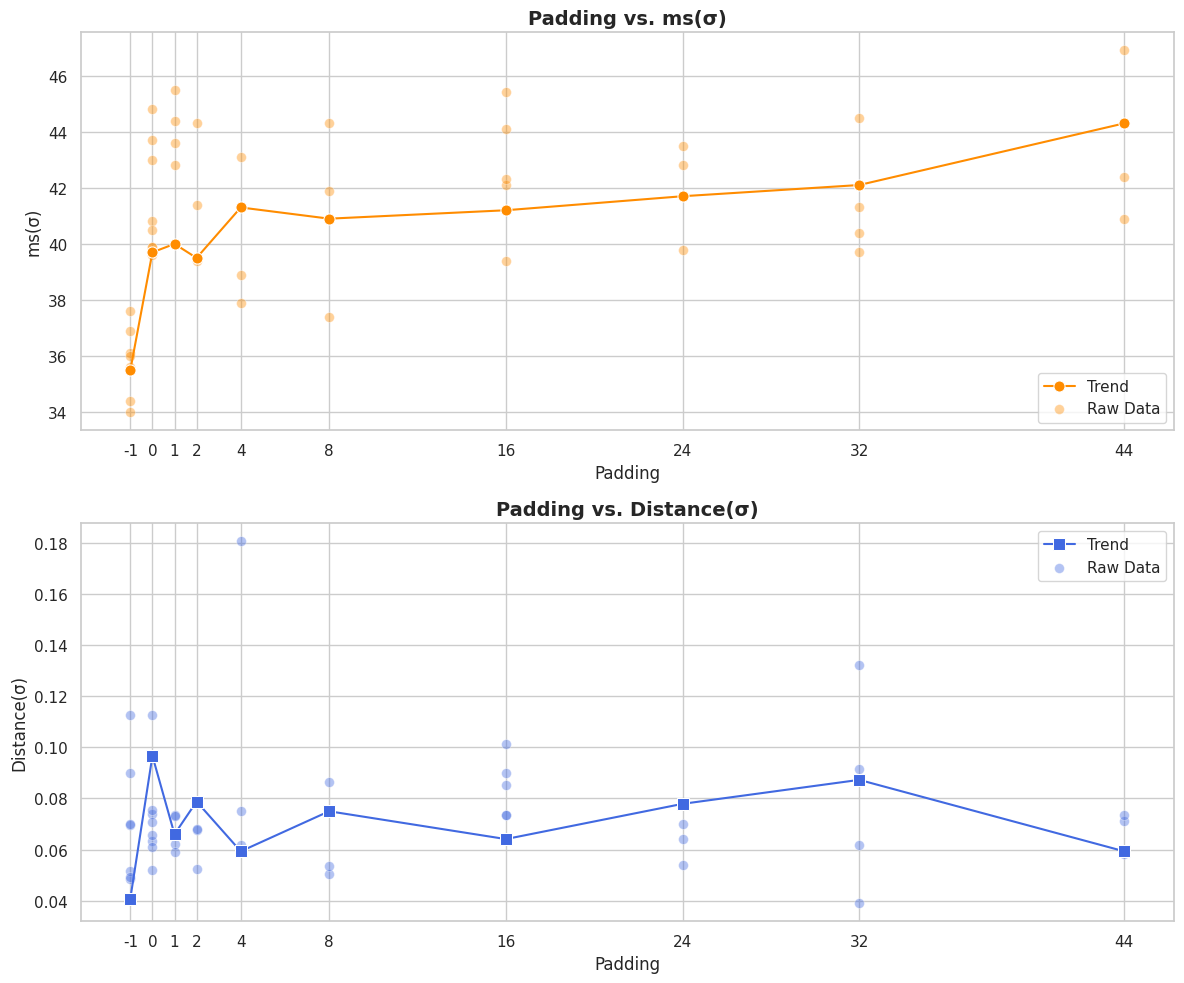

Write Python code to recreate this figure.
import matplotlib.pyplot as plt
import pandas as pd
import seaborn as sns
import sys

# point
ms_point = {
    -1: [34.0, 35.5, 36.1, 37.6, 34.4, 35.6, 36, 36.9],
    0:  [40.8, 39.7, 43.7, 40.5, 43.0, 39.9, 39.6, 44.8, 39.9],
    1:  [45.5, 42.8, 43.6, 44.4,   40],
    2:  [39.5, 41.4, 44.3, 39.4],
    4:  [37.9, 43.1, 41.3, 38.9],
    8:  [37.4, 40.9, 44.3, 41.9],
    16: [39.4, 44.1, 42.1, 45.4, 42.3, 41.2],
    24: [43.5, 39.8, 42.8, 41.7],
    32: [42.1, 41.3, 39.7, 44.5, 40.4],
    44: [40.9, 46.9, 44.3, 42.4]
}

dis_point = {
    -1: [0.0695, 0.0408, 0.0702, 0.0483, 0.0900, 0.1126, 0.0515, 0.0491],
    0:  [0.0632, 0.0967, 0.0738, 0.0521, 0.0755, 0.0708, 0.0656, 0.1127, 0.0609],
    1:  [0.0734, 0.0731, 0.0621, 0.0592,  0.066],
    2:  [0.0788, 0.0524, 0.0677, 0.0682],
    4:  [0.0750, 0.1807, 0.0593, 0.0619],
    8:  [0.0864, 0.0750, 0.0504, 0.0534],
    16: [0.0854, 0.0735, 0.1015, 0.0736, 0.0899, 0.0641],
    24: [0.0642, 0.0702, 0.0539, 0.0779],
    32: [0.0873, 0.1324, 0.0915, 0.0616, 0.0390],
    44: [0.0713, 0.0582, 0.0593, 0.0737]
}

# 數值

# [35.5, 39.7, 40, 41.4, 41.3, 41.9, 42.3, 43.5, 44.5, 46.9]
padding = [-1, 0, 1, 2, 4, 8, 16, 24, 32, 44]
ms = [35.5, 39.7, 40, 39.5, 41.3, 40.9, 41.2, 41.7, 42.1, 44.3]
dis = []

for i in range(len(padding)):
    index = ms_point[padding[i]].index(ms[i])
    dis.append(dis_point[padding[i]][index])

# raw to dataframe
def dict_to_df(data_dict, value_name):
    rows = []
    for p, vals in data_dict.items():
        for v in vals:
            rows.append({'padding': p, value_name: v})
    return pd.DataFrame(rows)

ms_point = dict_to_df(ms_point, 'ms_point')
dis_point = dict_to_df(dis_point, 'dis_point')

df = pd.DataFrame({
    'padding': padding[:len(ms)],
    'ms_std': ms,
    'dis_std': dis
})

sns.set_theme(style="whitegrid")
fig, (ax1, ax2) = plt.subplots(2, 1, figsize=(12, 10))

# 圖 1 (ms)
sns.lineplot(data=df, x='padding', y='ms_std', marker='o', ax=ax1, color='darkorange', markersize=8, label='Trend')
sns.scatterplot(data=ms_point, x='padding', y='ms_point', ax=ax1, color='darkorange', alpha=0.4, s=50, label='Raw Data')

ax1.set_title('Padding vs. ms(σ)', fontsize=14, fontweight='bold')
ax1.set_xlabel('Padding', fontsize=12)
ax1.set_ylabel('ms(σ)', fontsize=12)
ax1.set_xticks(padding) 
ax1.legend(loc='lower right')

# 圖 2 (dis)
sns.lineplot(data=df, x='padding', y='dis_std', marker='s', ax=ax2, color='royalblue', markersize=8, label='Trend')
sns.scatterplot(data=dis_point, x='padding', y='dis_point', ax=ax2, color='royalblue', alpha=0.4, s=50, label='Raw Data')

ax2.set_title('Padding vs. Distance(σ)', fontsize=14, fontweight='bold')
ax2.set_xlabel('Padding', fontsize=12)
ax2.set_ylabel('Distance(σ)', fontsize=12)
ax2.set_xticks(padding) 
ax2.legend()

plt.tight_layout()
plt.show()